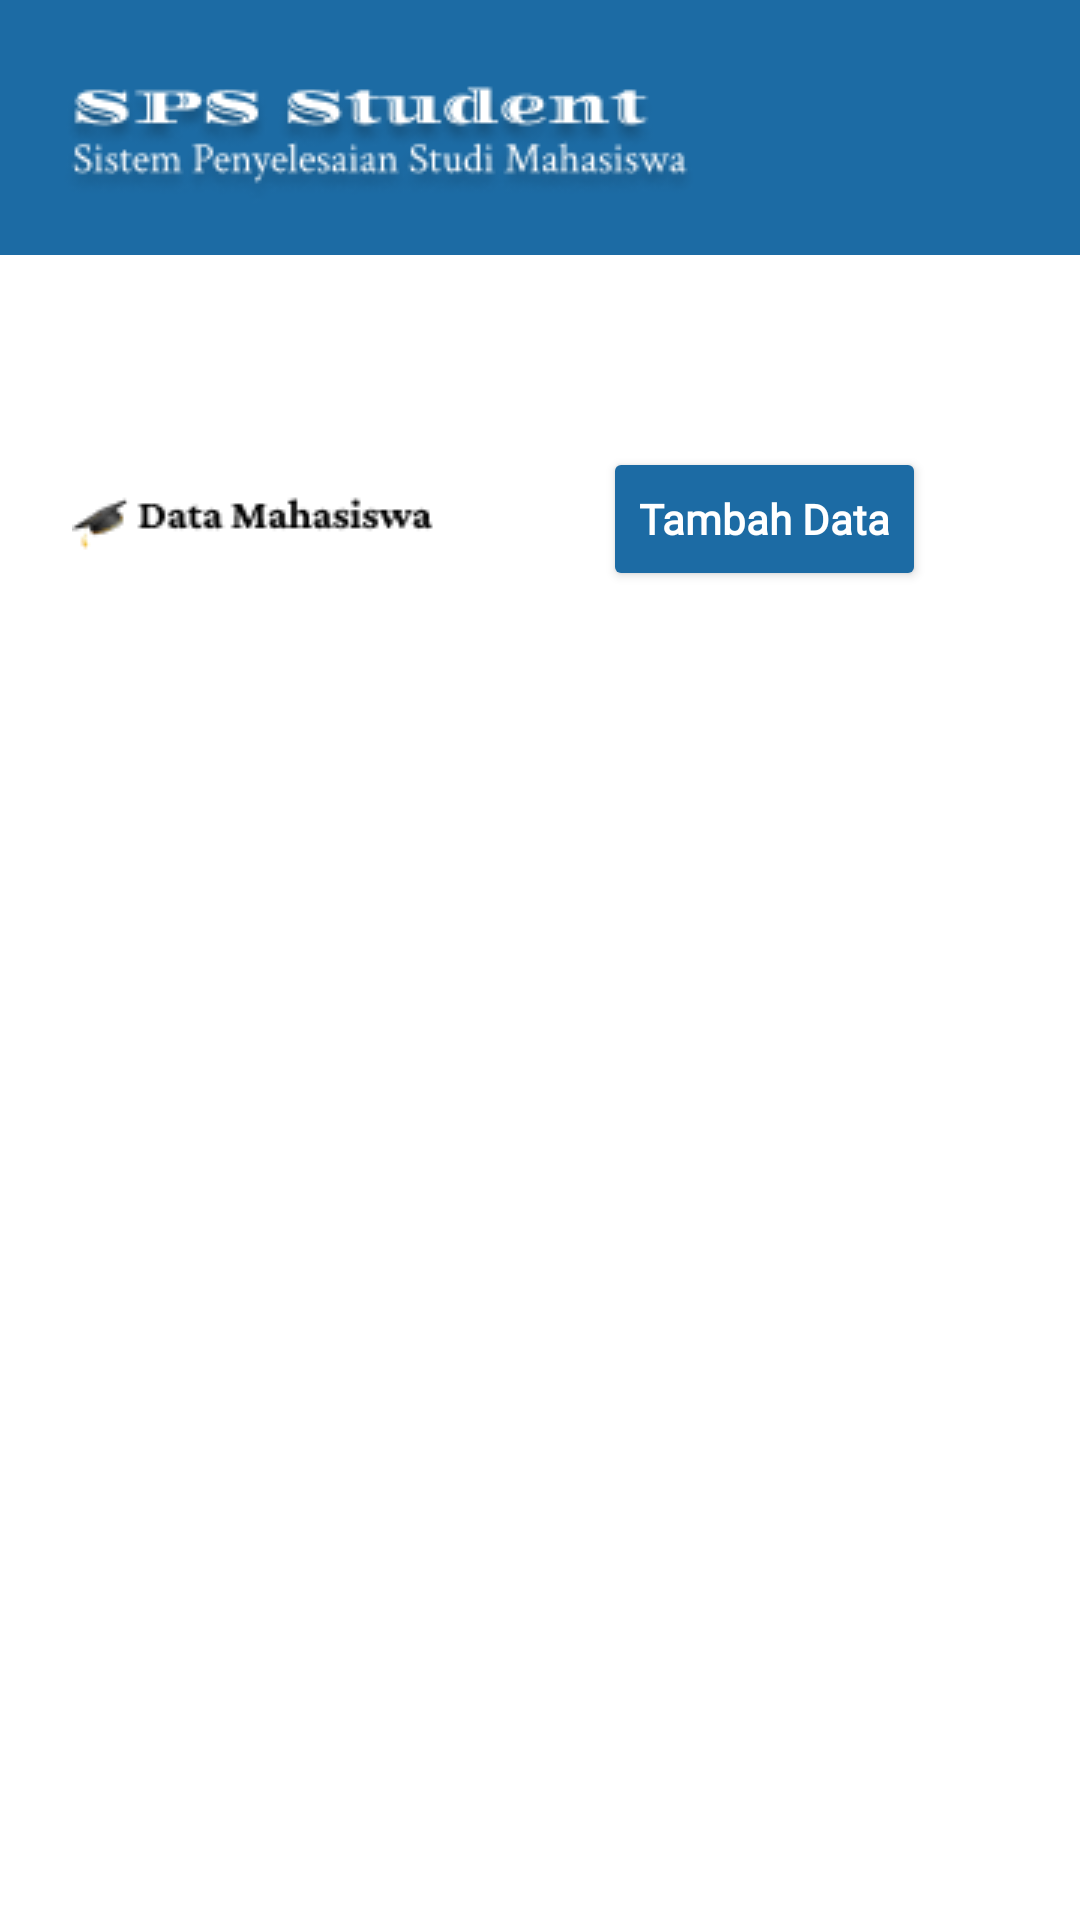

This screen was rendered from an Android layout file. Write that file and the resources it references.
<!-- AndroidManifest.xml: application theme Theme.SpsApp -->
<!-- res/layout/activity_data_mhs_admin.xml -->
<?xml version="1.0" encoding="utf-8"?>
<androidx.constraintlayout.widget.ConstraintLayout xmlns:android="http://schemas.android.com/apk/res/android"
    xmlns:tools="http://schemas.android.com/tools"
    android:layout_width="match_parent"
    android:layout_height="match_parent"
    xmlns:app="http://schemas.android.com/apk/res-auto"
    android:background="@color/white"
    tools:context=".DataMhsAdmin">
        <FrameLayout
            android:id="@+id/frameLayout"
            android:layout_width="match_parent"
            android:layout_height="85dp"
            android:background="@color/biru"
            app:layout_constraintEnd_toEndOf="parent"
            app:layout_constraintStart_toStartOf="parent"
            app:layout_constraintTop_toTopOf="parent">

            <ImageView
                android:layout_width="wrap_content"
                android:layout_height="wrap_content"
                android:layout_gravity="center_vertical"
                android:layout_marginStart="20dp"
                android:layout_marginTop="5dp"
                android:src="@drawable/sps" />
        </FrameLayout>

        <ImageView
            android:id="@+id/titleTextView"
            android:layout_width="wrap_content"
            android:layout_height="wrap_content"
            android:layout_marginStart="24dp"
            android:layout_marginTop="78dp"
            android:src="@drawable/dat"
            android:text="Data Mahasiswa"
            android:textSize="18sp"
            app:layout_constraintStart_toStartOf="parent"
            app:layout_constraintTop_toBottomOf="@id/frameLayout" />

        <Button
            android:id="@+id/tambahmmhsadmin"
            android:layout_width="wrap_content"
            android:layout_height="wrap_content"
            android:layout_marginStart="56dp"
            android:layout_marginTop="64dp"
            android:text="Tambah Data"
            android:textAllCaps="false"
            android:textColor="@color/white"
            android:fontFamily="@font/crimbold"
            android:textStyle="bold"
            android:backgroundTint="@color/biru"
            app:layout_constraintStart_toEndOf="@+id/titleTextView"
            app:layout_constraintTop_toBottomOf="@id/frameLayout" />

    <androidx.recyclerview.widget.RecyclerView
        android:id="@+id/tablemahas"
        android:layout_width="match_parent"
        android:layout_height="wrap_content"
        android:layout_marginTop="20dp"
        android:nestedScrollingEnabled="false"
        android:scrollbars="horizontal"
        app:layout_constraintEnd_toEndOf="parent"
        app:layout_constraintHorizontal_bias="0.0"
        app:layout_constraintStart_toStartOf="parent"
        app:layout_constraintTop_toBottomOf="@+id/tambahmmhsadmin" />


</androidx.constraintlayout.widget.ConstraintLayout>
<!-- resources referenced by this layout -->
<resources>
  <color name="biru">#1C6BA4</color>
  <color name="white">#FFFFFFFF</color>
  <!-- drawable dat: png bitmap (drawable, 1561 bytes) -->
  <!-- drawable sps: png bitmap (drawable, 11238 bytes) -->
  <style name="Theme.SpsApp" parent="Base.Theme.SpsApp" />
  <style name="Base.Theme.SpsApp" parent="Theme.MaterialComponents.NoActionBar">
          
          
          <item name="colorPrimary">@color/white</item>
          <item name="colorPrimaryVariant">@color/biru</item>
      </style>
</resources>
